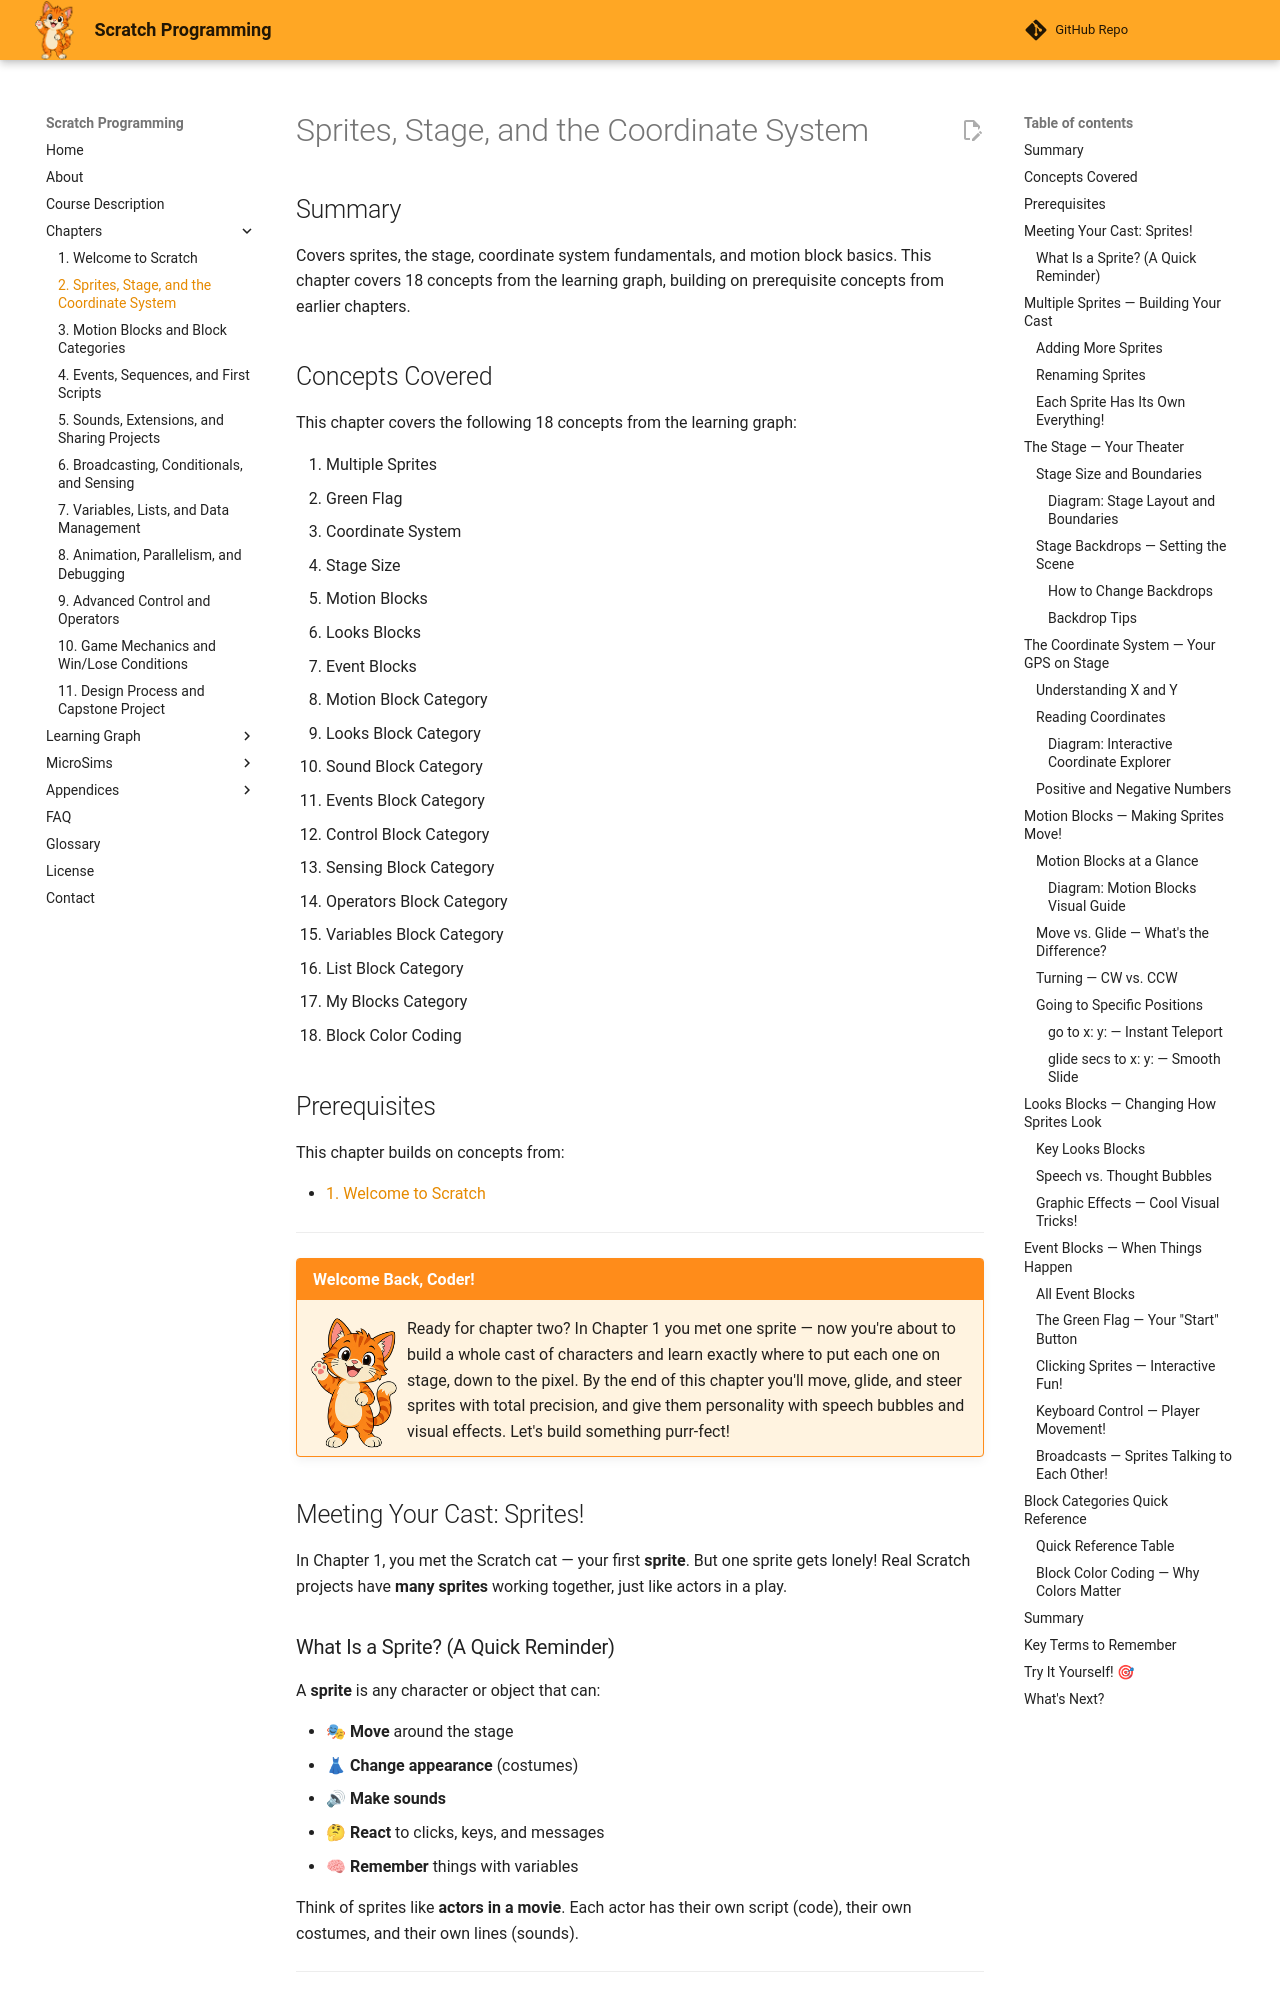

repository: dmccreary/scratch-textbook · page: chapters/02-sprites-stage-coordinates/index.html · generator: mkdocs

---
title: Sprites, Stage, and the Coordinate System
description: Covers sprites, the stage, coordinate system fundamentals, and motion block basics for young learners
generated_by: claude skill chapter-content-generator
date: 2026-06-09 12:00:00
version: 0.08
---

# Sprites, Stage, and the Coordinate System

## Summary

Covers sprites, the stage, coordinate system fundamentals, and motion block basics. This chapter covers 18 concepts from the learning graph, building on prerequisite concepts from earlier chapters.

## Concepts Covered

This chapter covers the following 18 concepts from the learning graph:

1. Multiple Sprites
2. Green Flag
3. Coordinate System
4. Stage Size
5. Motion Blocks
6. Looks Blocks
7. Event Blocks
8. Motion Block Category
9. Looks Block Category
10. Sound Block Category
11. Events Block Category
12. Control Block Category
13. Sensing Block Category
14. Operators Block Category
15. Variables Block Category
16. List Block Category
17. My Blocks Category
18. Block Color Coding

## Prerequisites

This chapter builds on concepts from:

- [1. Welcome to Scratch](../01-welcome-to-scratch/index.md)

---

!!! mascot-welcome "Welcome Back, Coder!"
    ![Scratch the Cat waving hello](../../img/mascot/welcome.png){ class="mascot-admonition-img" }
    Ready for chapter two? In Chapter 1 you met one sprite — now you're about to build a whole cast of characters and learn exactly where to put each one on stage, down to the pixel. By the end of this chapter you'll move, glide, and steer sprites with total precision, and give them personality with speech bubbles and visual effects. Let's build something purr-fect!

## Meeting Your Cast: Sprites!

In Chapter 1, you met the Scratch cat — your first **sprite**. But one sprite gets lonely! Real Scratch projects have **many sprites** working together, just like actors in a play.

### What Is a Sprite? (A Quick Reminder)

A **sprite** is any character or object that can:

- 🎭 **Move** around the stage
- 👗 **Change appearance** (costumes)
- 🔊 **Make sounds**
- 🤔 **React** to clicks, keys, and messages
- 🧠 **Remember** things with variables

Think of sprites like **actors in a movie**. Each actor has their own script (code), their own costumes, and their own lines (sounds).

---

## Multiple Sprites — Building Your Cast
